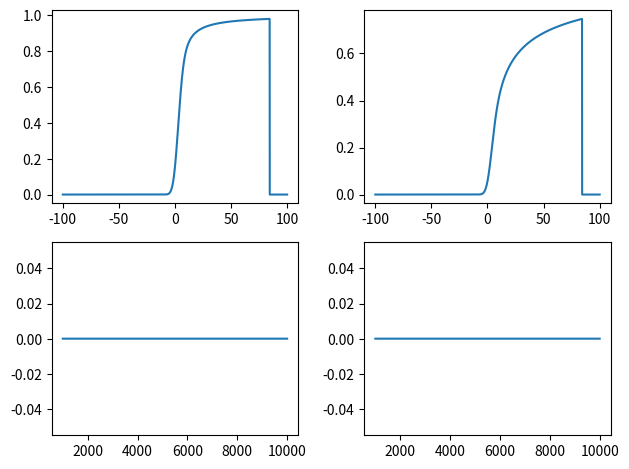

Generate this figure with matplotlib:
import numpy as np
import matplotlib.pyplot as plt
from scipy import integrate as si

def normal_density(eps, tau):
    return np.exp(-eps*eps/(2*tau*tau))/(tau*np.sqrt(2*np.pi))

def integrand(eps, x, delta, tau):
    return (1 - (delta / (2*delta - 1)) * (x - eps)**(-(1 - delta) / delta) +
            ((1 - delta) / (2*delta - 1)) * (x - eps)**-1) * \
            normal_density(eps, tau)

def F(x, delta, tau, epsabs=1.49e-13, epsrel=1.49e-14):
    integral = si.quad(integrand, a=-np.inf, b=x-1,
                       args=(x, delta, tau),
                       epsabs=epsabs, epsrel=epsrel)
    return integral[0]

F_vec = np.vectorize(F)

X_vals1 = np.linspace(-100, 100, num=2000)
X_vals2 = np.linspace(1000, 10000, num=2000)
tau = np.sqrt(10)
delta1 = 0.3
delta2 = 0.7
plt.subplot(2, 2, 1)
plt.plot(X_vals1, F_vec(X_vals1, delta1, tau))
plt.subplot(2, 2, 2)
plt.plot(X_vals1, F_vec(X_vals1, delta2, tau))
plt.subplot(2, 2, 3)
plt.plot(X_vals2, F_vec(X_vals2, delta1, tau))
plt.subplot(2, 2, 4)
plt.plot(X_vals2, F_vec(X_vals2, delta2, tau))
plt.tight_layout()
plt.show()
